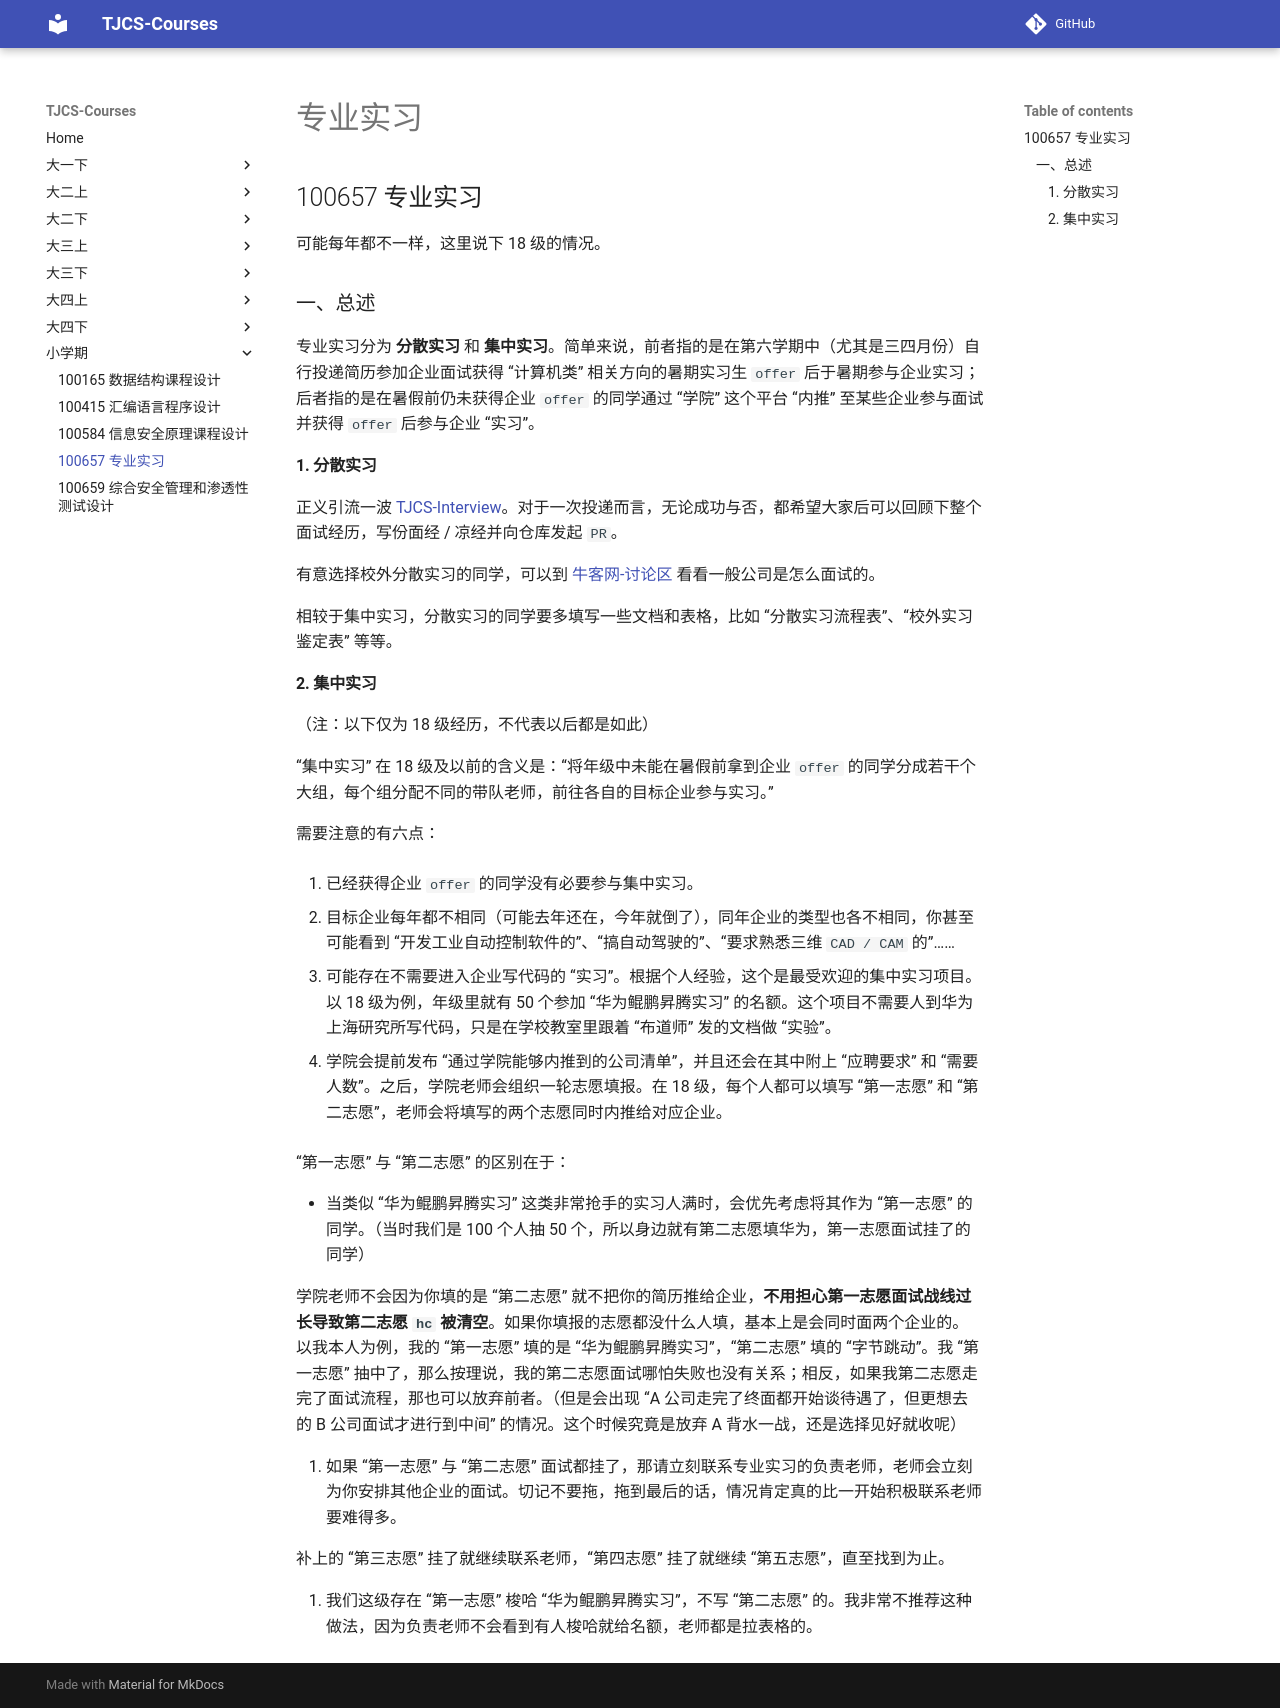

repository: TJ-CSCCG/TJCS-Course · page: 小学期/100657_专业实习/index.html · generator: mkdocs

# 专业实习

## 100657 专业实习

可能每年都不一样，这里说下 18 级的情况。

### 一、总述

专业实习分为 **分散实习** 和 **集中实习**。简单来说，前者指的是在第六学期中（尤其是三四月份）自行投递简历参加企业面试获得 “计算机类” 相关方向的暑期实习生 `offer` 后于暑期参与企业实习；后者指的是在暑假前仍未获得企业 `offer` 的同学通过 “学院” 这个平台 “内推” 至某些企业参与面试并获得 `offer` 后参与企业 “实习”。

#### 1. 分散实习

正义引流一波 [TJCS-Interview](https://github.com/TJ-CSCCG/TJCS-Interview)。对于一次投递而言，无论成功与否，都希望大家后可以回顾下整个面试经历，写份面经 / 凉经并向仓库发起 `PR`。

有意选择校外分散实习的同学，可以到 [牛客网-讨论区](https://www.nowcoder.com/discuss/experience/index) 看看一般公司是怎么面试的。

相较于集中实习，分散实习的同学要多填写一些文档和表格，比如 “分散实习流程表”、“校外实习鉴定表” 等等。

#### 2. 集中实习

（注：以下仅为 18 级经历，不代表以后都是如此）

“集中实习” 在 18 级及以前的含义是：“将年级中未能在暑假前拿到企业 `offer` 的同学分成若干个大组，每个组分配不同的带队老师，前往各自的目标企业参与实习。”

需要注意的有六点：

1. 已经获得企业 `offer` 的同学没有必要参与集中实习。

2. 目标企业每年都不相同（可能去年还在，今年就倒了），同年企业的类型也各不相同，你甚至可能看到 “开发工业自动控制软件的”、“搞自动驾驶的”、“要求熟悉三维 `CAD / CAM` 的”……

3. 可能存在不需要进入企业写代码的 “实习”。根据个人经验，这个是最受欢迎的集中实习项目。以 18 级为例，年级里就有 50 个参加 “华为鲲鹏昇腾实习” 的名额。这个项目不需要人到华为上海研究所写代码，只是在学校教室里跟着 “布道师” 发的文档做 “实验”。

4. 学院会提前发布 “通过学院能够内推到的公司清单”，并且还会在其中附上 “应聘要求” 和 “需要人数”。之后，学院老师会组织一轮志愿填报。在 18 级，每个人都可以填写 “第一志愿” 和 “第二志愿”，老师会将填写的两个志愿同时内推给对应企业。

   “第一志愿” 与 “第二志愿” 的区别在于：

   * 当类似 “华为鲲鹏昇腾实习” 这类非常抢手的实习人满时，会优先考虑将其作为 “第一志愿” 的同学。（当时我们是 100 个人抽 50 个，所以身边就有第二志愿填华为，第一志愿面试挂了的同学）

   学院老师不会因为你填的是 “第二志愿” 就不把你的简历推给企业，**不用担心第一志愿面试战线过长导致第二志愿 `hc` 被清空**。如果你填报的志愿都没什么人填，基本上是会同时面两个企业的。以我本人为例，我的 “第一志愿” 填的是 “华为鲲鹏昇腾实习”，“第二志愿” 填的 “字节跳动”。我 “第一志愿” 抽中了，那么按理说，我的第二志愿面试哪怕失败也没有关系；相反，如果我第二志愿走完了面试流程，那也可以放弃前者。（但是会出现 “A 公司走完了终面都开始谈待遇了，但更想去的 B 公司面试才进行到中间” 的情况。这个时候究竟是放弃 A 背水一战，还是选择见好就收呢）

5. 如果 “第一志愿” 与 “第二志愿” 面试都挂了，那请立刻联系专业实习的负责老师，老师会立刻为你安排其他企业的面试。切记不要拖，拖到最后的话，情况肯定真的比一开始积极联系老师要难得多。

   补上的 “第三志愿” 挂了就继续联系老师，“第四志愿” 挂了就继续 “第五志愿”，直至找到为止。

6. 我们这级存在 “第一志愿” 梭哈 “华为鲲鹏昇腾实习”，不写 “第二志愿” 的。我非常不推荐这种做法，因为负责老师不会看到有人梭哈就给名额，老师都是拉表格的。
